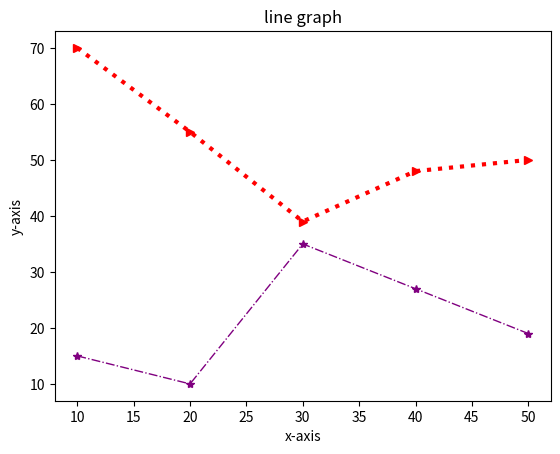

Source code (Python):
import matplotlib.pyplot as plt

x = [10,20,30,40,50]
y = [70,55,39,48,50]
z = [15,10,35,27,19]

plt.plot(x,y,label="x vs y",color="red",linestyle=":",linewidth=3,marker=">")
plt.plot(x,z,label="x vs z",color="purple",linewidth=1,linestyle="-.",marker="*")
plt.title("line graph")
plt.xlabel("x-axis")
plt.ylabel("y-axis")
plt.show()